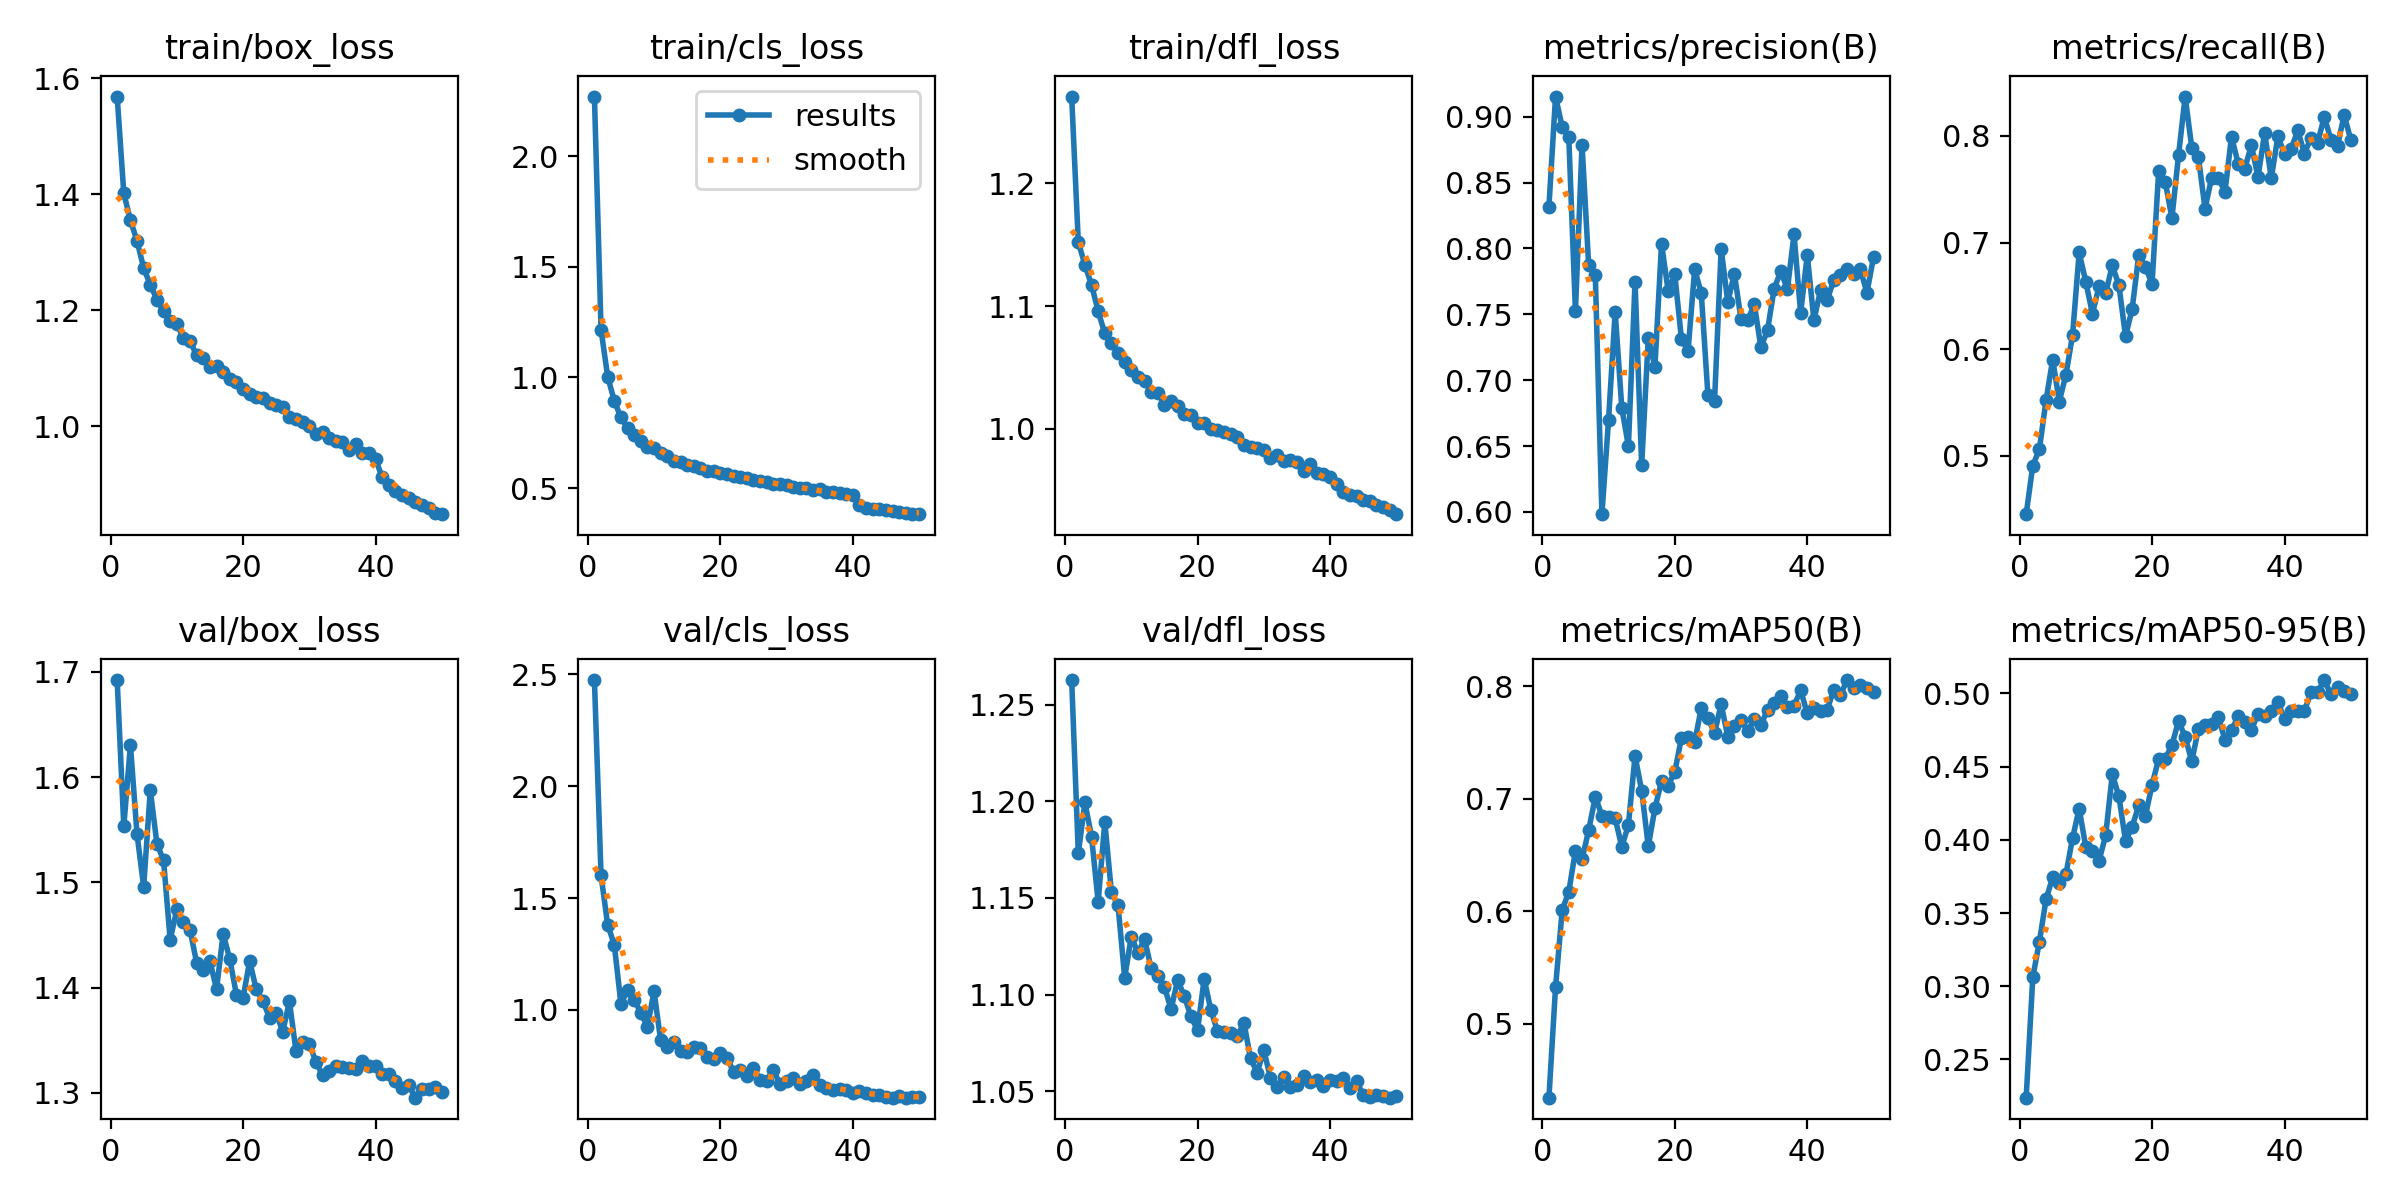

Values plotted in this chart, from the file beside it:
epoch, time, train/box_loss, train/cls_loss, train/dfl_loss, metrics/precision(B), metrics/recall(B), metrics/mAP50(B), metrics/mAP50-95(B), val/box_loss, val/cls_loss, val/dfl_loss, lr/pg0, lr/pg1, lr/pg2
1, 42.59, 1.568, 2.27, 1.271, 0.8318, 0.4455, 0.4345, 0.2239, 1.692, 2.474, 1.263, 0.0003024, 0.0003024, 0.0003024
2, 82.27, 1.402, 1.216, 1.152, 0.9153, 0.4909, 0.5327, 0.3061, 1.553, 1.601, 1.173, 0.0005934, 0.0005934, 0.0005934
3, 121.3, 1.355, 1.004, 1.134, 0.8923, 0.5066, 0.601, 0.3305, 1.63, 1.38, 1.199, 0.0008724, 0.0008724, 0.0008724
4, 159.9, 1.32, 0.8944, 1.117, 0.8842, 0.5523, 0.6176, 0.3594, 1.546, 1.292, 1.182, 0.000855, 0.000855, 0.000855
5, 198.3, 1.273, 0.8193, 1.096, 0.7524, 0.5903, 0.6539, 0.3744, 1.496, 1.028, 1.148, 0.000837, 0.000837, 0.000837
6, 237, 1.244, 0.7725, 1.078, 0.8788, 0.551, 0.6463, 0.3706, 1.587, 1.089, 1.189, 0.000819, 0.000819, 0.000819
7, 275.4, 1.219, 0.7384, 1.07, 0.7871, 0.5762, 0.6723, 0.3765, 1.537, 1.046, 1.153, 0.000801, 0.000801, 0.000801
8, 313.8, 1.198, 0.7127, 1.062, 0.7801, 0.6131, 0.7018, 0.4011, 1.521, 0.9875, 1.146, 0.000783, 0.000783, 0.000783
9, 352.1, 1.182, 0.6861, 1.054, 0.5982, 0.6907, 0.6853, 0.4214, 1.445, 0.9257, 1.109, 0.000765, 0.000765, 0.000765
10, 390.6, 1.177, 0.6809, 1.048, 0.6699, 0.6633, 0.6838, 0.395, 1.474, 1.083, 1.13, 0.000747, 0.000747, 0.000747
11, 429.1, 1.153, 0.6564, 1.042, 0.7519, 0.6333, 0.6828, 0.3924, 1.463, 0.8643, 1.122, 0.000729, 0.000729, 0.000729
12, 467.5, 1.147, 0.6466, 1.039, 0.679, 0.6591, 0.6574, 0.3857, 1.455, 0.834, 1.129, 0.000711, 0.000711, 0.000711
13, 505.9, 1.122, 0.6241, 1.03, 0.6498, 0.6526, 0.677, 0.4031, 1.423, 0.8552, 1.114, 0.000693, 0.000693, 0.000693
14, 544.3, 1.118, 0.6175, 1.03, 0.7746, 0.6786, 0.7382, 0.4448, 1.417, 0.8176, 1.109, 0.000675, 0.000675, 0.000675
15, 582.9, 1.103, 0.6066, 1.02, 0.6353, 0.66, 0.7075, 0.4297, 1.425, 0.8137, 1.104, 0.000657, 0.000657, 0.000657
16, 621.4, 1.105, 0.6, 1.023, 0.7321, 0.6121, 0.6578, 0.3991, 1.398, 0.8357, 1.092, 0.000639, 0.000639, 0.000639
17, 660, 1.094, 0.5907, 1.019, 0.7099, 0.6379, 0.6917, 0.409, 1.451, 0.8292, 1.108, 0.000621, 0.000621, 0.000621
18, 698.5, 1.081, 0.5783, 1.012, 0.8036, 0.6885, 0.716, 0.4236, 1.427, 0.7892, 1.099, 0.000603, 0.000603, 0.000603
19, 737.2, 1.077, 0.5753, 1.011, 0.7678, 0.6772, 0.7119, 0.4163, 1.393, 0.7822, 1.089, 0.000585, 0.000585, 0.000585
20, 775.8, 1.065, 0.5671, 1.005, 0.7803, 0.6612, 0.7241, 0.4376, 1.39, 0.8069, 1.081, 0.000567, 0.000567, 0.000567
21, 814.4, 1.055, 0.5647, 1.005, 0.7315, 0.767, 0.7541, 0.4552, 1.425, 0.7876, 1.108, 0.000549, 0.000549, 0.000549
22, 853, 1.051, 0.5552, 1, 0.722, 0.7568, 0.7546, 0.4555, 1.398, 0.7232, 1.092, 0.000531, 0.000531, 0.000531
23, 891.6, 1.049, 0.5518, 0.9991, 0.7842, 0.723, 0.7504, 0.4646, 1.387, 0.7321, 1.081, 0.000513, 0.000513, 0.000513
24, 930.2, 1.04, 0.5434, 0.9972, 0.7661, 0.7819, 0.7809, 0.4813, 1.371, 0.7051, 1.081, 0.000495, 0.000495, 0.000495
25, 968.9, 1.038, 0.5375, 0.9958, 0.6888, 0.8369, 0.7721, 0.4704, 1.376, 0.7393, 1.08, 0.000477, 0.000477, 0.000477
26, 1007, 1.033, 0.533, 0.9931, 0.6842, 0.7888, 0.7583, 0.4536, 1.358, 0.689, 1.078, 0.000459, 0.000459, 0.000459
27, 1046, 1.017, 0.5293, 0.9868, 0.7996, 0.78, 0.7846, 0.4759, 1.387, 0.6833, 1.085, 0.000441, 0.000441, 0.000441
28, 1085, 1.013, 0.5195, 0.9852, 0.7593, 0.7319, 0.7552, 0.4783, 1.339, 0.7328, 1.067, 0.000423, 0.000423, 0.000423
29, 1124, 1.008, 0.5164, 0.9846, 0.7809, 0.7608, 0.7646, 0.479, 1.348, 0.6681, 1.06, 0.0004051, 0.0004051, 0.0004051
30, 1162, 1, 0.515, 0.9831, 0.7461, 0.761, 0.7702, 0.484, 1.347, 0.6823, 1.071, 0.0003871, 0.0003871, 0.0003871
31, 1201, 0.9866, 0.5063, 0.9763, 0.7453, 0.7472, 0.7603, 0.4684, 1.33, 0.6947, 1.057, 0.0003691, 0.0003691, 0.0003691
32, 1240, 0.9912, 0.4989, 0.9784, 0.7577, 0.7994, 0.7711, 0.475, 1.316, 0.6713, 1.052, 0.0003511, 0.0003511, 0.0003511
33, 1279, 0.9796, 0.4982, 0.9736, 0.725, 0.7741, 0.7657, 0.4843, 1.321, 0.6825, 1.057, 0.0003331, 0.0003331, 0.0003331
34, 1317, 0.975, 0.4911, 0.9742, 0.7379, 0.7694, 0.7794, 0.4803, 1.326, 0.7104, 1.052, 0.0003151, 0.0003151, 0.0003151
35, 1356, 0.9727, 0.4937, 0.9726, 0.7694, 0.7913, 0.785, 0.475, 1.325, 0.6661, 1.053, 0.0002971, 0.0002971, 0.0002971
36, 1395, 0.9601, 0.4809, 0.9656, 0.7827, 0.7614, 0.7913, 0.4863, 1.324, 0.6534, 1.058, 0.0002791, 0.0002791, 0.0002791
37, 1434, 0.9693, 0.4829, 0.9711, 0.769, 0.8028, 0.7819, 0.4846, 1.322, 0.6408, 1.055, 0.0002611, 0.0002611, 0.0002611
38, 1473, 0.954, 0.4788, 0.9637, 0.8107, 0.7604, 0.7831, 0.4882, 1.33, 0.6462, 1.056, 0.0002431, 0.0002431, 0.0002431
39, 1511, 0.9551, 0.4742, 0.9635, 0.7509, 0.7996, 0.7966, 0.4939, 1.326, 0.6409, 1.053, 0.0002251, 0.0002251, 0.0002251
40, 1550, 0.9442, 0.4699, 0.9607, 0.7952, 0.7829, 0.776, 0.4828, 1.325, 0.6298, 1.056, 0.0002071, 0.0002071, 0.0002071
41, 1590, 0.9124, 0.4214, 0.9548, 0.7456, 0.7878, 0.7808, 0.4878, 1.318, 0.6375, 1.055, 0.0001891, 0.0001891, 0.0001891
42, 1628, 0.8983, 0.4121, 0.9486, 0.7683, 0.8051, 0.7783, 0.4878, 1.318, 0.6312, 1.057, 0.0001711, 0.0001711, 0.0001711
43, 1666, 0.8893, 0.4071, 0.9465, 0.7608, 0.7835, 0.7792, 0.4883, 1.311, 0.6205, 1.052, 0.0001531, 0.0001531, 0.0001531
44, 1704, 0.8813, 0.4042, 0.945, 0.7761, 0.7983, 0.7971, 0.5007, 1.305, 0.6219, 1.055, 0.0001351, 0.0001351, 0.0001351
45, 1743, 0.8776, 0.3996, 0.9416, 0.7802, 0.7937, 0.7923, 0.5009, 1.307, 0.6132, 1.048, 0.0001171, 0.0001171, 0.0001171
46, 1781, 0.87, 0.3961, 0.9413, 0.784, 0.8178, 0.8057, 0.5091, 1.295, 0.6082, 1.047, 9.9081e-05, 9.9081e-05, 9.9081e-05
47, 1819, 0.8646, 0.3923, 0.9377, 0.7806, 0.7965, 0.799, 0.4993, 1.304, 0.6164, 1.048, 8.10828e-05, 8.10828e-05, 8.10828e-05
48, 1857, 0.8587, 0.3875, 0.9365, 0.7843, 0.7907, 0.8013, 0.5042, 1.304, 0.6088, 1.048, 6.30846e-05, 6.30846e-05, 6.30846e-05
49, 1895, 0.8501, 0.385, 0.9335, 0.7664, 0.8195, 0.7989, 0.5018, 1.305, 0.6112, 1.047, 4.50864e-05, 4.50864e-05, 4.50864e-05
50, 1934, 0.8489, 0.3821, 0.9305, 0.7933, 0.7964, 0.7953, 0.4993, 1.301, 0.6106, 1.047, 2.70882e-05, 2.70882e-05, 2.70882e-05
